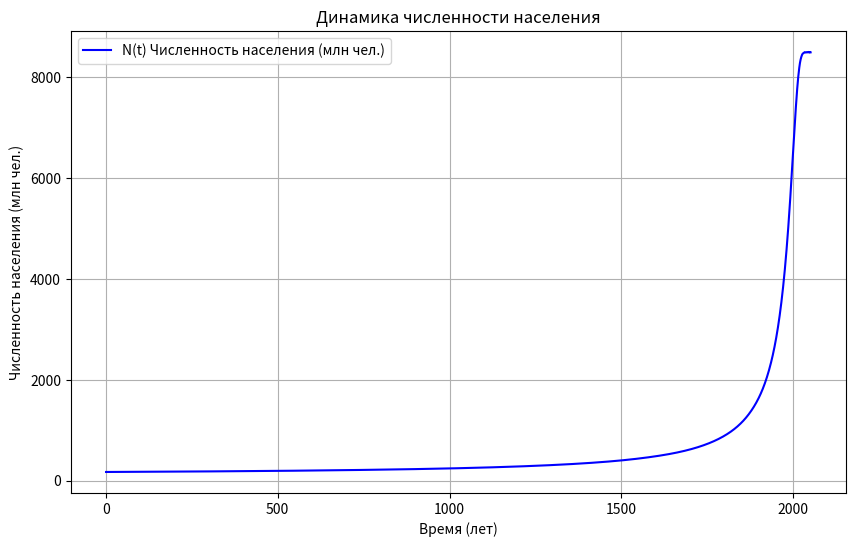
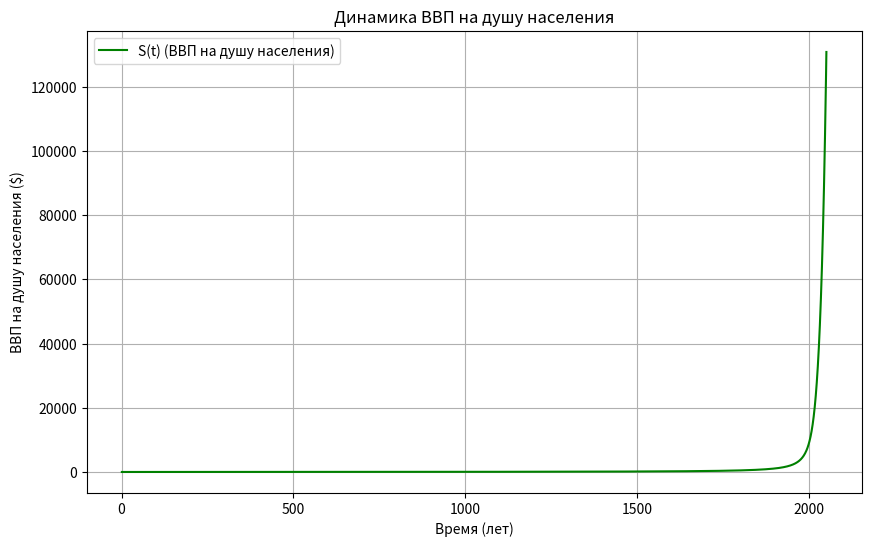
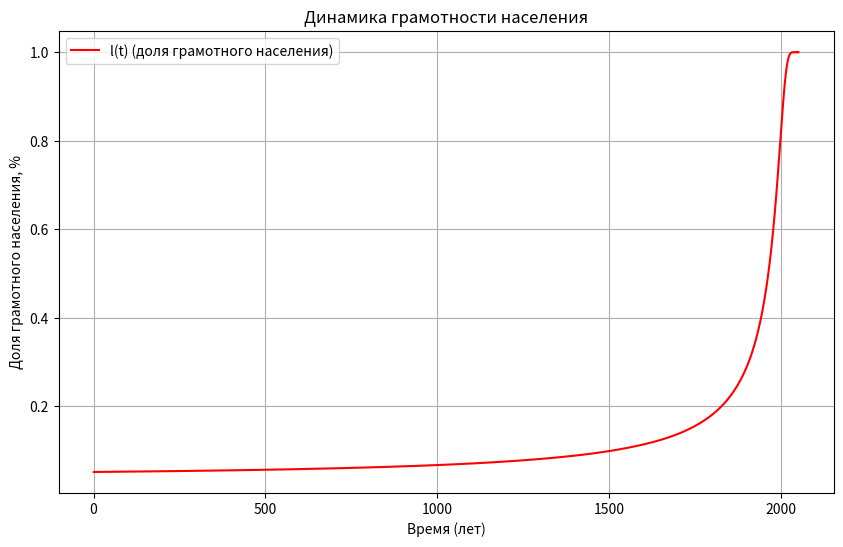
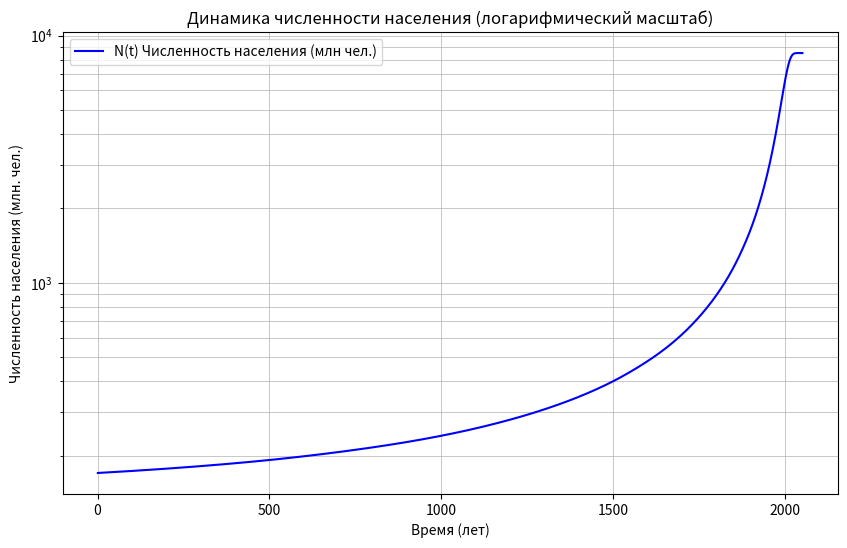
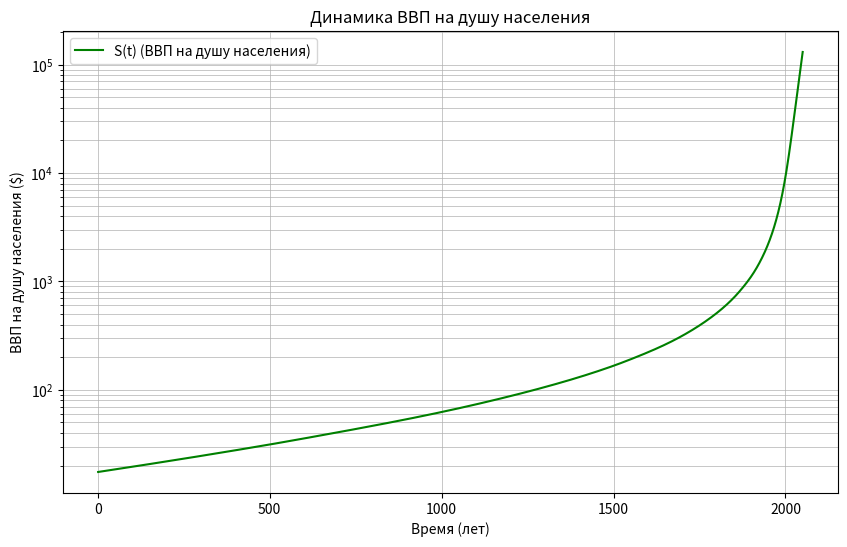
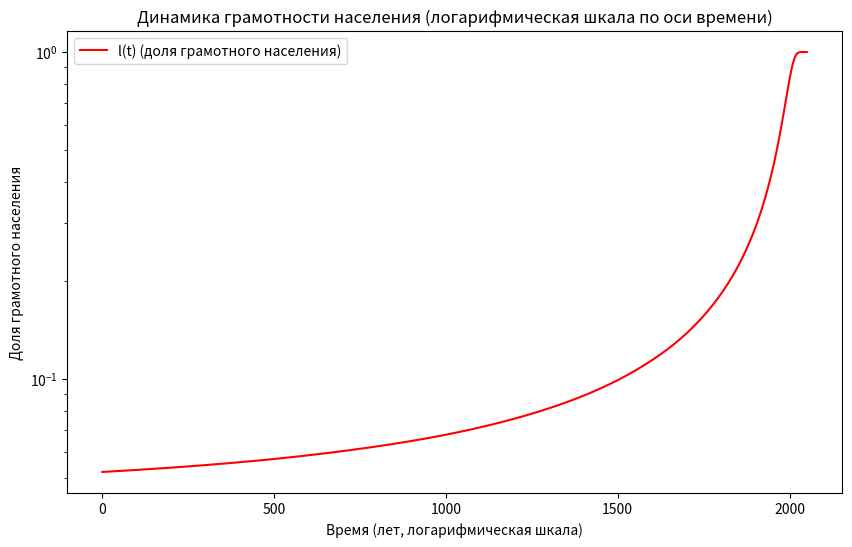

Python code for these plots, in order:
import numpy as np
import matplotlib.pyplot as plt
from scipy.integrate import solve_ivp

# Параметры модели
a = 1.085e-5  # ($ * год)^(-1)
b = 6.51e-12  # (чел * год)^(-1)
c = 8.2e-6    # ($ * год)^(-1)
m = 420       # $

# Начальные данные
N0 = 170000000  # чел
S0 = 17.47      # $
l0 = 0.052      # доля (от 0 до 1)

# Временной интервал
t_span = (1, 2050)
t_eval = np.linspace(t_span[0], t_span[1], 2050)

# Определение системы уравнений
def model(t, y):
    N, S, l = y
    dN_dt = a * S * N * (1 - l)
    dS_dt = b * N * S
    dl_dt = c * S * l * (1 - l)
    return [dN_dt, dS_dt, dl_dt]

# Решение системы
def solve_system():
    return solve_ivp(model, t_span, [N0, S0, l0], t_eval=t_eval)

# Функция для построения графиков
def plot_results(sol):
    t = sol.t
    N, S, l = sol.y

    # Численность населения
    plt.figure(figsize=(10, 6))
    plt.plot(t, N / 1e6, label="N(t) Численность населения (млн чел.)", color="blue")
    plt.title("Динамика численности населения")
    plt.xlabel("Время (лет)")
    plt.ylabel("Численность населения (млн чел.)")
    plt.grid()
    plt.legend()
    plt.show()

    # ВВП на душу населения
    plt.figure(figsize=(10, 6))
    plt.plot(t, S, label="S(t) (ВВП на душу населения)", color="green")
    plt.title("Динамика ВВП на душу населения")
    plt.xlabel("Время (лет)")
    plt.ylabel("ВВП на душу населения ($)")
    plt.grid()
    plt.legend()
    plt.show()

    # Доля грамотного населения
    plt.figure(figsize=(10, 6))
    plt.plot(t, l, label="l(t) (доля грамотного населения)", color="red")
    plt.title("Динамика грамотности населения")
    plt.xlabel("Время (лет)")
    plt.ylabel("Доля грамотного населения, %")
    plt.grid()
    plt.legend()
    plt.show()

    # Логарифмический график численности населения
    plt.figure(figsize=(10, 6))
    plt.plot(t, N / 1e6, label="N(t) Численность населения (млн чел.)", color="blue")
    plt.yscale('log')
    plt.title("Динамика численности населения (логарифмический масштаб)")
    plt.xlabel("Время (лет)")
    plt.ylabel("Численность населения (млн. чел.)")
    plt.grid(which='both', linewidth=0.5)
    plt.legend()
    plt.show()

    # Логарифмический график ВВП на душу населения
    plt.figure(figsize=(10, 6))
    plt.plot(t, S, label="S(t) (ВВП на душу населения)", color="green")
    plt.yscale('log')
    plt.title("Динамика ВВП на душу населения")
    plt.xlabel("Время (лет)")
    plt.ylabel("ВВП на душу населения ($)")
    plt.grid(which='both', linewidth=0.5)
    plt.legend()
    plt.show()

    # Логарифмический график доли грамотного населения
    plt.figure(figsize=(10, 6))
    plt.plot(t, l, label="l(t) (доля грамотного населения)", color="red")
    plt.yscale('log')
    plt.title("Динамика грамотности населения (логарифмическая шкала по оси времени)")
    plt.xlabel("Время (лет, логарифмическая шкала)")
    plt.ylabel("Доля грамотного населения")
    plt.legend()
    plt.show()

# Основная функция
def main():
    sol = solve_system()

    # Вывод численных значений
    time_points = [0, 10, 25, 50, 75, 100, 200, 300, 400, 500, 1000, 1500, 1800, 1900, 2000]  # Точки времени для вывода
    indices = [np.argmin(np.abs(sol.t - t)) for t in time_points]
    print("Численные результаты:")
    for i, t_point in enumerate(time_points):
        idx = indices[i]
        N_val = sol.y[0][idx]
        S_val = sol.y[1][idx]
        l_val = sol.y[2][idx]
        print(f"t = {t_point:.1f} лет: N = {N_val:.4f}, S = {S_val:.4f}, l = {l_val:.4f}")

    plot_results(sol)

if __name__ == "__main__":
    main()
